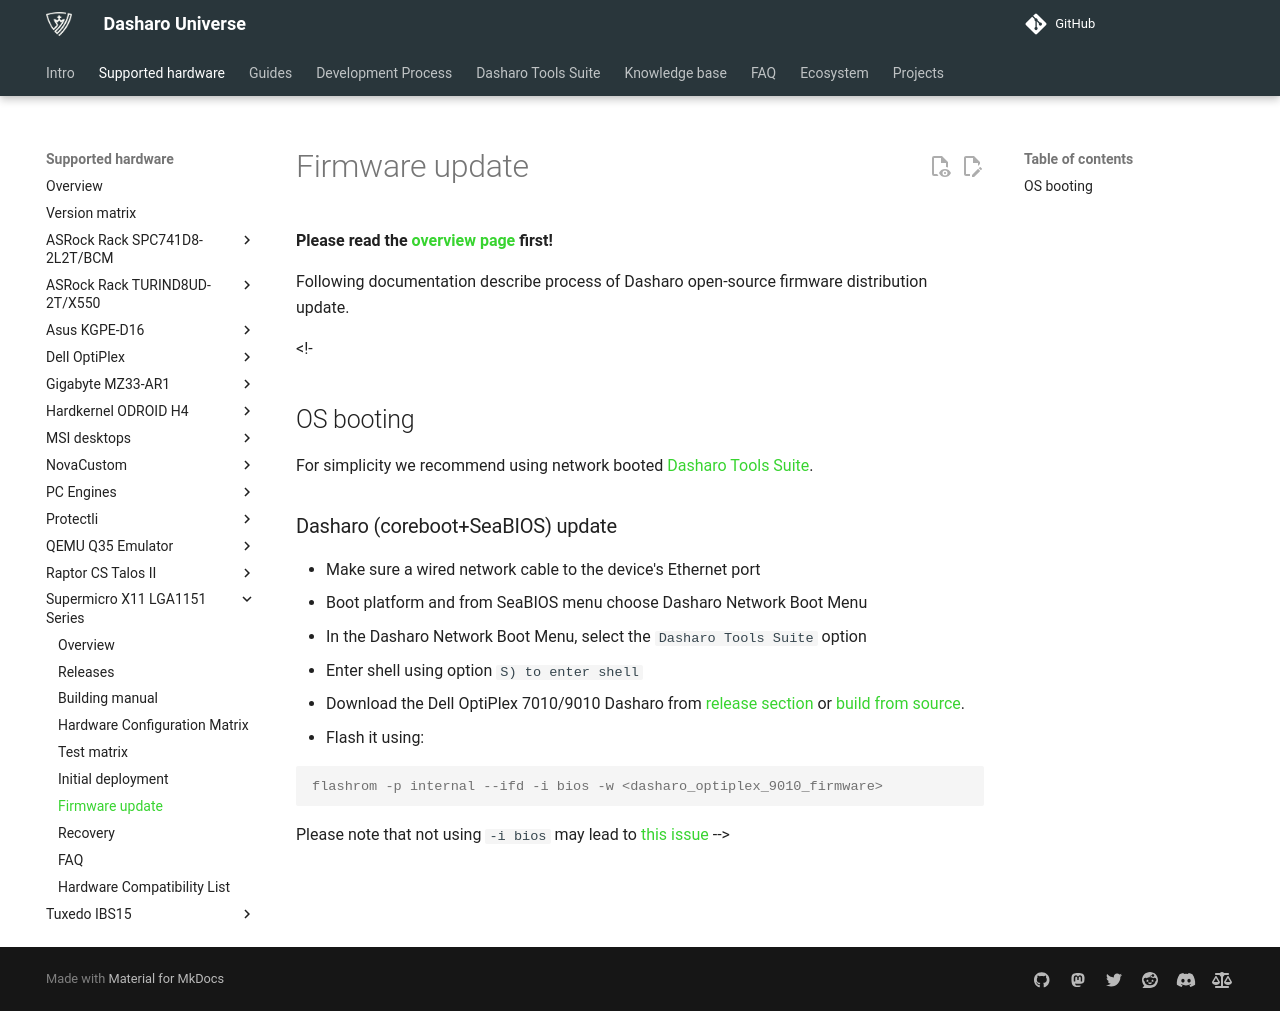

repository: Dasharo/docs · page: variants/supermicro_x11_lga1151_series/firmware-update/index.html · generator: mkdocs

# Firmware update

**Please read the [overview page](overview.md) first!**

Following documentation describe process of Dasharo open-source firmware
distribution update.

<!-

## OS booting

For simplicity we recommend using network booted
[Dasharo Tools Suite](https://docs.dasharo.com/dasharo-tools-suite/overview).

### Dasharo (coreboot+SeaBIOS) update

* Make sure a wired network cable to the device's Ethernet port
* Boot platform and from SeaBIOS menu choose Dasharo Network Boot Menu
* In the Dasharo Network Boot Menu, select the `Dasharo Tools Suite` option
* Enter shell using option `S) to enter shell`
* Download the Dell OptiPlex 7010/9010 Dasharo from
  [release section](releases.md#binaries) or
  [build from source](building-manual.md).
* Flash it using:

```console
flashrom -p internal --ifd -i bios -w <dasharo_optiplex_9010_firmware>
```

Please note that not using `-i bios` may lead to
[this issue](faq.md#cpu-was-replaced-warm-reset-required-loop)
-->
